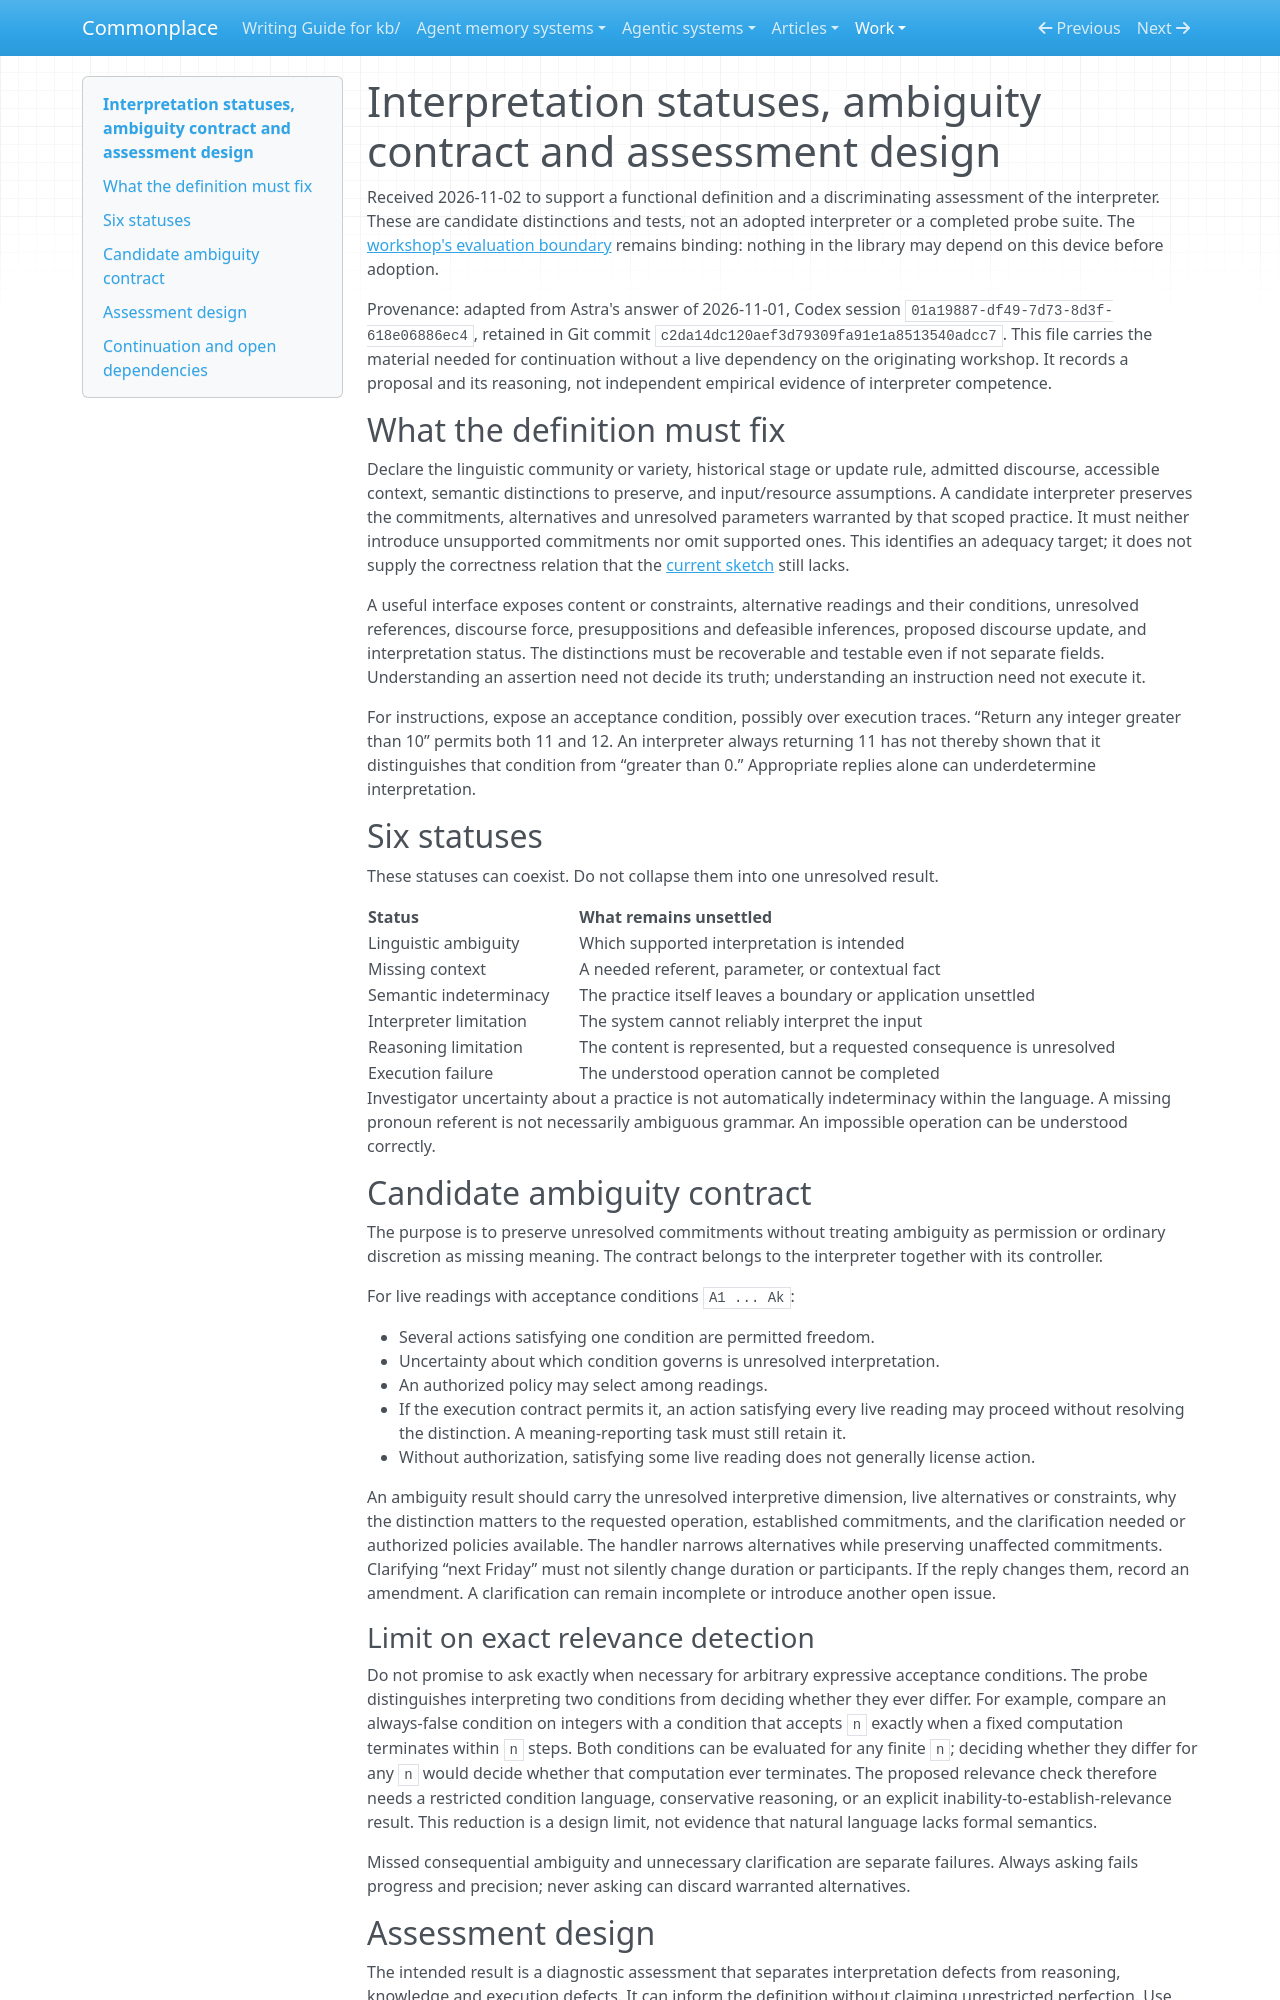

repository: zby/commonplace · page: work/ideal-interpreter/interpretation-probe-handoff/index.html · generator: mkdocs

# Interpretation statuses, ambiguity contract and assessment design

Received 2026-11-02 to support a functional definition and a discriminating assessment of the interpreter. These are candidate distinctions and tests, not an adopted interpreter or a completed probe suite. The [workshop's evaluation boundary](./README.md#evaluation-boundary) remains binding: nothing in the library may depend on this device before adoption.

Provenance: adapted from Astra's answer of 2026-11-01, Codex session `01a19887-df49-7d73-8d3f-618e06886ec4`, retained in Git commit `c2da14dc120aef3d79309fa91e1a8513540adcc7`. This file carries the material needed for continuation without a live dependency on the originating workshop. It records a proposal and its reasoning, not independent empirical evidence of interpreter competence.

## What the definition must fix

Declare the linguistic community or variety, historical stage or update rule, admitted discourse, accessible context, semantic distinctions to preserve, and input/resource assumptions. A candidate interpreter preserves the commitments, alternatives and unresolved parameters warranted by that scoped practice. It must neither introduce unsupported commitments nor omit supported ones. This identifies an adequacy target; it does not supply the correctness relation that the [current sketch](./resource-bounded-ideal-interpreter.md) still lacks.

A useful interface exposes content or constraints, alternative readings and their conditions, unresolved references, discourse force, presuppositions and defeasible inferences, proposed discourse update, and interpretation status. The distinctions must be recoverable and testable even if not separate fields. Understanding an assertion need not decide its truth; understanding an instruction need not execute it.

For instructions, expose an acceptance condition, possibly over execution traces. “Return any integer greater than 10” permits both 11 and 12. An interpreter always returning 11 has not thereby shown that it distinguishes that condition from “greater than 0.” Appropriate replies alone can underdetermine interpretation.

## Six statuses

These statuses can coexist. Do not collapse them into one unresolved result.

| Status | What remains unsettled |
|---|---|
| Linguistic ambiguity | Which supported interpretation is intended |
| Missing context | A needed referent, parameter, or contextual fact |
| Semantic indeterminacy | The practice itself leaves a boundary or application unsettled |
| Interpreter limitation | The system cannot reliably interpret the input |
| Reasoning limitation | The content is represented, but a requested consequence is unresolved |
| Execution failure | The understood operation cannot be completed |

Investigator uncertainty about a practice is not automatically indeterminacy within the language. A missing pronoun referent is not necessarily ambiguous grammar. An impossible operation can be understood correctly.

## Candidate ambiguity contract

The purpose is to preserve unresolved commitments without treating ambiguity as permission or ordinary discretion as missing meaning. The contract belongs to the interpreter together with its controller.

For live readings with acceptance conditions `A1 ... Ak`:

- Several actions satisfying one condition are permitted freedom.
- Uncertainty about which condition governs is unresolved interpretation.
- An authorized policy may select among readings.
- If the execution contract permits it, an action satisfying every live reading may proceed without resolving the distinction. A meaning-reporting task must still retain it.
- Without authorization, satisfying some live reading does not generally license action.

An ambiguity result should carry the unresolved interpretive dimension, live alternatives or constraints, why the distinction matters to the requested operation, established commitments, and the clarification needed or authorized policies available. The handler narrows alternatives while preserving unaffected commitments. Clarifying “next Friday” must not silently change duration or participants. If the reply changes them, record an amendment. A clarification can remain incomplete or introduce another open issue.

### Limit on exact relevance detection

Do not promise to ask exactly when necessary for arbitrary expressive acceptance conditions. The probe distinguishes interpreting two conditions from deciding whether they ever differ. For example, compare an always-false condition on integers with a condition that accepts `n` exactly when a fixed computation terminates within `n` steps. Both conditions can be evaluated for any finite `n`; deciding whether they differ for any `n` would decide whether that computation ever terminates. The proposed relevance check therefore needs a restricted condition language, conservative reasoning, or an explicit inability-to-establish-relevance result. This reduction is a design limit, not evidence that natural language lacks formal semantics.

Missed consequential ambiguity and unnecessary clarification are separate failures. Always asking fails progress and precision; never asking can discard warranted alternatives.
